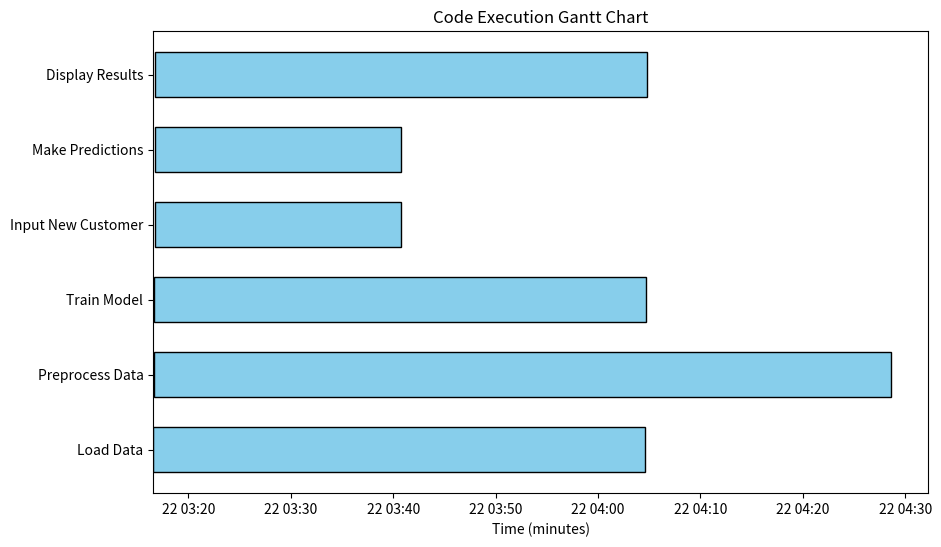

This figure's Python source:
import matplotlib.pyplot as plt
import datetime

# Define code sections and their start and end times
code_sections = {
    'Load Data': {'start': datetime.datetime.now(), 'end': None},
    'Preprocess Data': {'start': None, 'end': None},
    'Train Model': {'start': None, 'end': None},
    'Input New Customer': {'start': None, 'end': None},
    'Make Predictions': {'start': None, 'end': None},
    'Display Results': {'start': None, 'end': None}
}

# Simulate code execution time for each section (replace with actual execution times)
import time
time.sleep(2)  # Simulate load data
code_sections['Load Data']['end'] = datetime.datetime.now()

time.sleep(1)  # Simulate preprocess data
code_sections['Preprocess Data']['start'] = datetime.datetime.now()
time.sleep(3)
code_sections['Preprocess Data']['end'] = datetime.datetime.now()

time.sleep(1)  # Simulate train model
code_sections['Train Model']['start'] = datetime.datetime.now()
time.sleep(2)
code_sections['Train Model']['end'] = datetime.datetime.now()

time.sleep(1)  # Simulate input new customer
code_sections['Input New Customer']['start'] = datetime.datetime.now()
time.sleep(1)
code_sections['Input New Customer']['end'] = datetime.datetime.now()

time.sleep(1)  # Simulate make predictions
code_sections['Make Predictions']['start'] = datetime.datetime.now()
time.sleep(1)
code_sections['Make Predictions']['end'] = datetime.datetime.now()

time.sleep(1)  # Simulate display results
code_sections['Display Results']['start'] = datetime.datetime.now()
time.sleep(2)
code_sections['Display Results']['end'] = datetime.datetime.now()

# Create Gantt chart
fig, ax = plt.subplots(figsize=(10, 6))

for i, (section, times) in enumerate(code_sections.items()):
    start = times['start']
    end = times['end']
    
    if end is None:
        end = datetime.datetime.now()
    
    ax.barh(i, width=(end - start).total_seconds() / 60, left=start, color='skyblue', edgecolor='black', height=0.6)

ax.set_yticks(range(len(code_sections)))
ax.set_yticklabels(code_sections.keys())
ax.set_xlabel('Time (minutes)')
ax.set_title('Code Execution Gantt Chart')

plt.show()